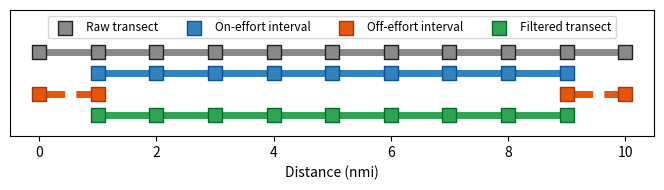

Source code (Python): (Note: this script raises an exception after producing the figure.)
import numpy as np
import matplotlib.pyplot as plt

# Color scheme
raw_color = "#888888"
raw_edge = "#222222"
on_color = "#3182bd"
on_edge = "#08519c"
off_color = "#e6550d"
off_edge = "#a63603"
filtered_color = "#31a354"
filtered_edge = "#006d2c"

# CASE 1: Trimming ends
# ---- Simulate points
nasc_pts = np.arange(0, 11, 1) # Raw NASC points/intervals from 0 to 10 nmi
on_effort = np.arange(1, 10, 1) # On-effort intervals from 1 to 9 nmi (inclusion filter)
# ---- Find overlapping points (apply inclusion filter)
off_effort_pts = nasc_pts[~np.isin(nasc_pts, on_effort)]
on_effort_pts = nasc_pts[np.isin(nasc_pts, on_effort)]
# ---- Plot
fig, ax = plt.subplots(figsize=(7, 2))

# Raw transect (gray, solid)
ax.plot(nasc_pts, np.full_like(nasc_pts, 1.1, dtype=float), color=raw_color, linewidth=5, zorder=1)
ax.scatter(nasc_pts, np.full_like(nasc_pts, 1.1, dtype=float), color=raw_color, edgecolor=raw_edge, s=90, marker="s", label="Raw transect", zorder=2)

# On-effort intervals (blue, solid)
ax.plot(on_effort, np.full_like(on_effort, 1.0), color=on_color, linewidth=5, zorder=3)
ax.scatter(on_effort, np.full_like(on_effort, 1.0), color=on_color, edgecolor=on_edge, s=90, marker="s", label="On-effort interval", zorder=4)
# Off-effort intervals (red, dashed) -- plot as segments
for pt in off_effort_pts:
    # For the left segment (0,1)
    if pt == off_effort_pts[0]:
        seg_x = [pt, pt+1]
    # For the right segment (9,10)
    elif pt == off_effort_pts[-1]:
        seg_x = [pt-1, pt]
    else:
        continue
    ax.plot(seg_x, [0.9, 0.9], color=off_color, linewidth=5, linestyle="--", zorder=5)
    ax.scatter(seg_x, [0.9, 0.9], color=off_color, edgecolor=off_edge, s=90, marker="s", label="Off-effort interval" if pt == off_effort_pts[0] else None, zorder=6)
    
    # Filtered output (green, dashed)
ax.plot(on_effort_pts, np.full_like(on_effort_pts, 0.8, dtype=float), color=filtered_color, linewidth=5, linestyle="-", zorder=7)
ax.scatter(on_effort_pts, np.full_like(on_effort_pts, 0.8, dtype=float), color=filtered_color, edgecolor=filtered_edge, s=90, marker="s", label="Filtered transect", zorder=8)
ax.set_ylim(0.7, 1.3)
ax.set_yticks([])
ax.set_xlabel("Distance (nmi)")
ax.legend(loc="upper center", ncol=4, fontsize=8.5)
plt.tight_layout()
plt.savefig("../../../_static/offeffort_transect_filtering_edges1.png", dpi=150, bbox_inches="tight")

plt.show()

# CASE 2: Multiple intervals trimmed at ends
# ---- Simulate points
on_effort = np.arange(2, 9, 1) # On-effort intervals from 2 to 8 nmi (inclusion filter)
# ---- Find overlapping points (apply inclusion filter)
off_effort_pts = nasc_pts[~np.isin(nasc_pts, on_effort)]
on_effort_pts = nasc_pts[np.isin(nasc_pts, on_effort)]
# ---- Plot
fig, ax = plt.subplots(figsize=(7, 2))

# Raw transect (gray, solid)
ax.plot(nasc_pts, np.full_like(nasc_pts, 1.1, dtype=float), color=raw_color, linewidth=5, zorder=1)
ax.scatter(nasc_pts, np.full_like(nasc_pts, 1.1, dtype=float), color=raw_color, 
           edgecolor=raw_edge, s=90, marker="s", label="Raw transect", zorder=2)

# On-effort intervals (blue, solid)
ax.plot(on_effort, np.full_like(on_effort, 1.0), color=on_color, linewidth=5, zorder=3)
ax.scatter(on_effort, np.full_like(on_effort, 1.0), color=on_color, edgecolor=on_edge, s=90, 
           marker="s", label="On-effort interval", zorder=4)
# Off-effort intervals (red, dashed) -- plot as segments
for pt in [0, 10]:
    # For the left segment (0,n)
    if pt == off_effort_pts[0]:
        seg_x = [pt, pt+1, pt+2]
    # For the right segment (10-n,10)
    elif pt == off_effort_pts[-1]:
        seg_x = [pt-2, pt-1, pt]
    else:
        continue
    ax.plot(seg_x, [0.9, 0.9, 0.9], color=off_color, linewidth=5, linestyle="--", zorder=5)
    ax.scatter(seg_x, [0.9, 0.9, 0.9], color=off_color, edgecolor=off_edge, s=90, marker="s", 
               label="Off-effort interval" if pt == off_effort_pts[0] else None, zorder=6)
    
    # Filtered output (green, dashed)
ax.plot(on_effort_pts, np.full_like(on_effort_pts, 0.8, dtype=float), color=filtered_color, 
        linewidth=5, linestyle="-", zorder=7)
ax.scatter(on_effort_pts, np.full_like(on_effort_pts, 0.8, dtype=float), color=filtered_color, 
           edgecolor=filtered_edge, s=90, marker="s", label="Filtered transect", zorder=8)
ax.set_ylim(0.7, 1.3)
ax.set_yticks([])
ax.set_xlabel("Distance (nmi)")
ax.legend(loc="upper center", ncol=4, fontsize=8.5)
plt.tight_layout()
plt.savefig("../../../_static/offeffort_transect_filtering_edges2.png", dpi=150, 
            bbox_inches="tight")

plt.show()

# CASE 3: Interior gaps
# ---- Simulate points
# -------- On-effort intervals with interior gaps
on_effort = np.concatenate([np.arange(0, 4), np.arange(5, 7), np.arange(8, 11)]) 
# ---- Find overlapping points (apply inclusion filter)
off_effort_pts = nasc_pts[~np.isin(nasc_pts, on_effort)]
on_effort_pts = nasc_pts[np.isin(nasc_pts, on_effort)]
# ---- Helper function to segment off-effort points
def get_segments(indices):
    """Return a list of contiguous segments from a sorted array of indices."""
    segments = []
    if len(indices) == 0:
        return segments
    start = indices[0]
    prev = indices[0]
    for idx in indices[1:]:
        if idx == prev + 1:
            prev = idx
        else:
            segments.append(np.arange(start, prev + 1))
            start = idx
            prev = idx
    segments.append(np.arange(start, prev + 1))
    return segments
# ---- Create segments
on_segments = get_segments(on_effort_pts)
off_segments = get_segments(off_effort_pts)
# ---- Plot
fig, ax = plt.subplots(figsize=(7, 2))

# Raw transect (gray, solid)
ax.plot(nasc_pts, np.full_like(nasc_pts, 1.1, dtype=float), color=raw_color, linewidth=5, zorder=1)
ax.scatter(nasc_pts, np.full_like(nasc_pts, 1.1, dtype=float), color=raw_color, edgecolor=raw_edge, 
           s=90, marker="s", label="Raw transect", zorder=2)

# On-effort intervals (blue, solid) -- segmented
for i, seg in enumerate(on_segments):
    ax.plot(seg, np.full_like(seg, 1.0, dtype=float), color=on_color, linewidth=5, zorder=3)
    ax.scatter(seg, np.full_like(seg, 1.0, dtype=float), color=on_color, edgecolor=on_edge, s=90, 
               marker="s", label="On-effort interval" if i == 0 else None, zorder=4)

# Off-effort intervals (orange-red, dashed) -- segmented
# Find the boundaries of each off-effort interval and plot a line between the adjacent on-effort 
# points
on_effort_sorted = np.sort(on_effort_pts)
gaps = np.where(np.diff(on_effort_sorted) > 1)[0]

for i, gap_idx in enumerate(gaps):
    start = on_effort_sorted[gap_idx]
    end = on_effort_sorted[gap_idx + 1]
    # Draw line between adjacent on-effort points
    ax.plot([start, end], [0.9, 0.9], color=off_color, linewidth=5, linestyle="--", zorder=5)
    # Scatter points for the off-effort interval (gap)
    off_pts = np.arange(start + 1, end)
    ax.scatter(off_pts, np.full_like(off_pts, 0.9, dtype=float), color=off_color, 
               edgecolor=off_edge, s=90, marker="s", 
               label="Off-effort interval" if i == 0 else None, zorder=6)
    # Scatter points for the ends of the interval
    ax.scatter([start, end], [0.9, 0.9], color=off_color, edgecolor=off_edge, s=90, marker="s", 
               zorder=6)
    
# Filtered output (green, dashed) -- segmented
for i, seg in enumerate(on_segments):
    ax.plot(seg, np.full_like(seg, 0.8, dtype=float), color=filtered_color, 
            linewidth=5, linestyle="-", zorder=7)
    ax.scatter(seg, np.full_like(seg, 0.8, dtype=float), color=filtered_color, 
               edgecolor=filtered_edge, s=90, marker="s", 
               label="Filtered transect" if i == 0 else None, zorder=8)

ax.set_ylim(0.7, 1.3)
ax.set_yticks([])
ax.set_xlabel("Distance (nmi)")
ax.legend(loc="upper center", ncol=4, fontsize=8.5)
plt.tight_layout()
plt.savefig("../../../_static/offeffort_transect_filtering_interior.png", dpi=150, 
            bbox_inches="tight")

plt.show()